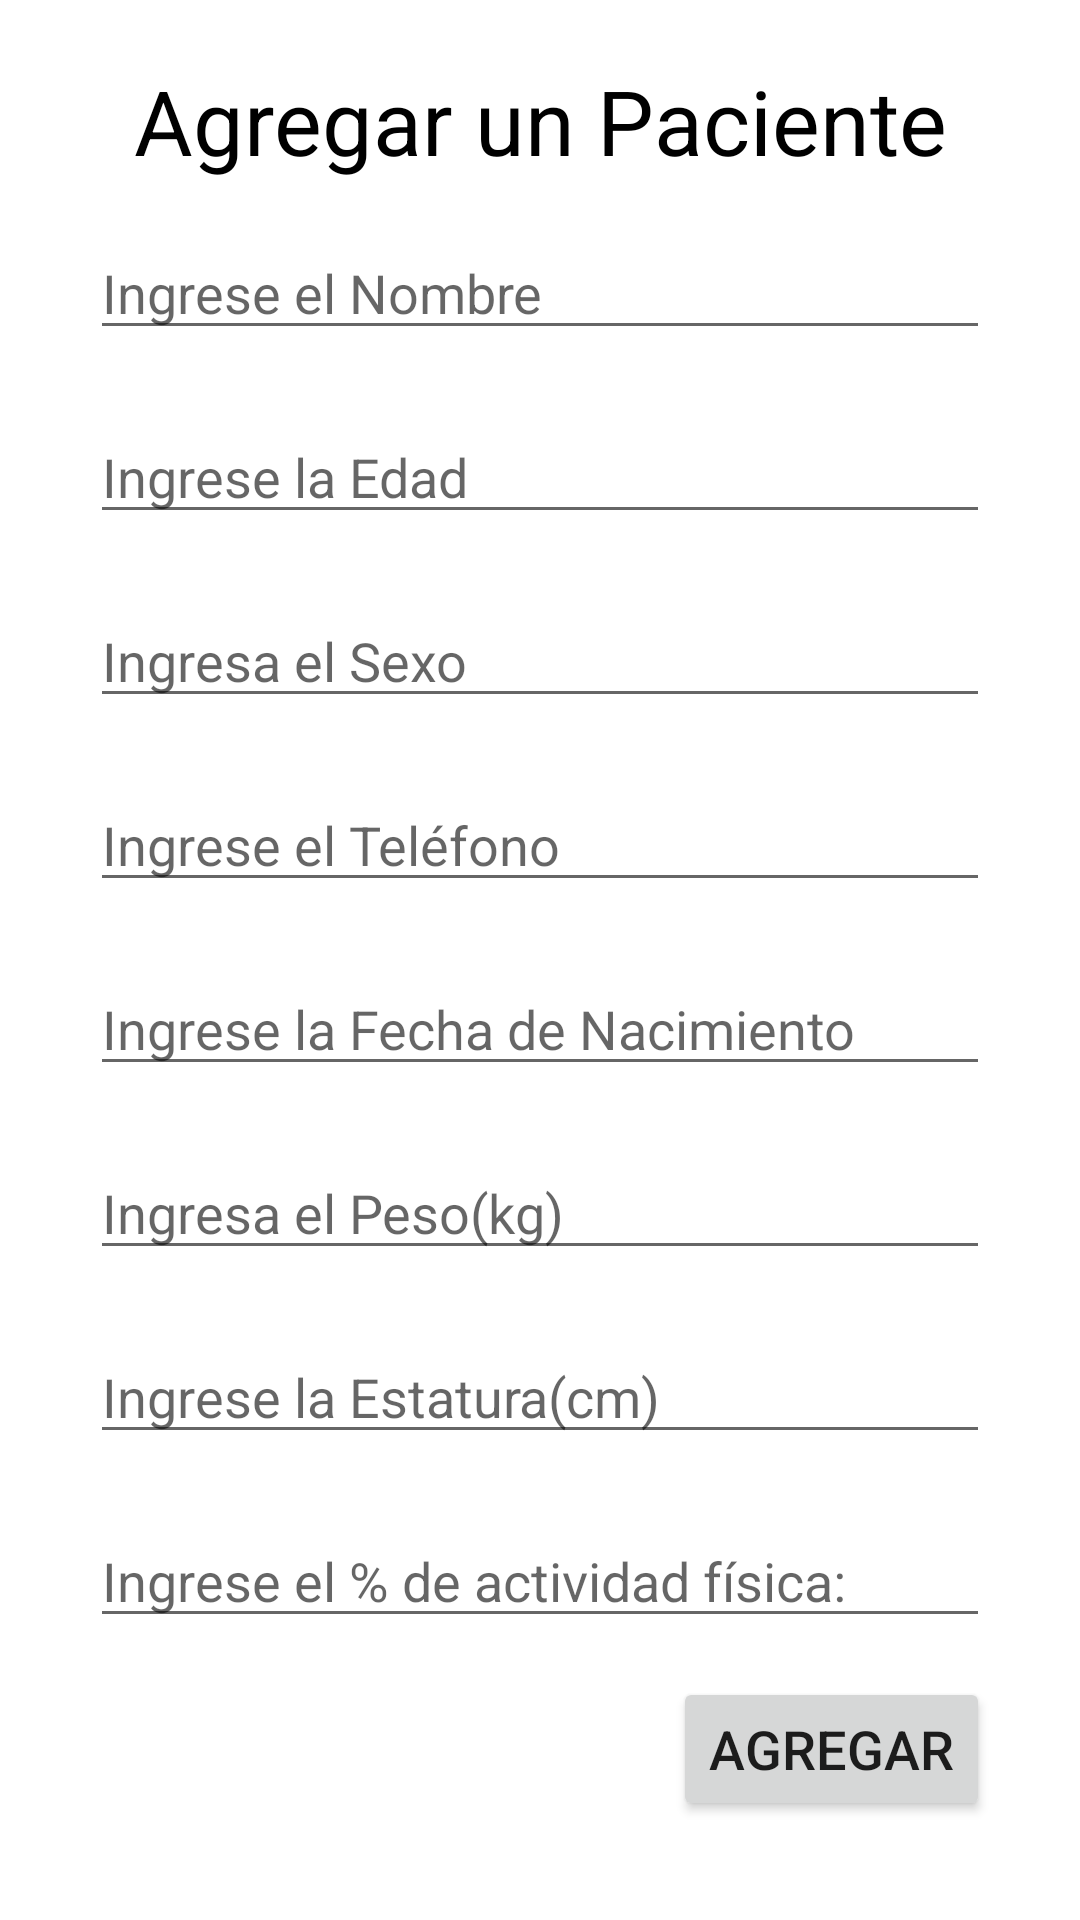

Layout XML and referenced resources for this Android screen:
<!-- AndroidManifest.xml: application theme Theme.NutriApp -->
<!-- res/layout/activity_agregar_paciente.xml -->
<?xml version="1.0" encoding="utf-8"?>
<androidx.constraintlayout.widget.ConstraintLayout xmlns:android="http://schemas.android.com/apk/res/android"
    xmlns:app="http://schemas.android.com/apk/res-auto"
    xmlns:tools="http://schemas.android.com/tools"
    android:layout_width="match_parent"
    android:layout_height="match_parent"
    tools:context=".agregarPaciente">

    <TextView
        android:id="@+id/textView2"
        android:layout_width="wrap_content"
        android:layout_height="wrap_content"
        android:layout_marginTop="20dp"
        android:text="@string/titulo_agregarPaciente"
        android:textColor="@color/black"
        android:textSize="30sp"
        app:layout_constraintEnd_toEndOf="parent"
        app:layout_constraintStart_toStartOf="parent"
        app:layout_constraintTop_toTopOf="parent" />

    <com.google.android.material.textfield.TextInputEditText
        android:id="@+id/txtNom"
        android:layout_width="0dp"
        android:layout_height="wrap_content"
        android:layout_marginStart="30dp"
        android:layout_marginTop="15dp"
        android:layout_marginEnd="30dp"
        android:hint="@string/nombre_paciente"
        app:layout_constraintEnd_toEndOf="parent"
        app:layout_constraintStart_toStartOf="parent"
        app:layout_constraintTop_toBottomOf="@+id/textView2"
        tools:ignore="TouchTargetSizeCheck,TextContrastCheck" />

    <com.google.android.material.textfield.TextInputEditText
        android:id="@+id/txtEdad"
        android:layout_width="match_parent"
        android:layout_height="wrap_content"
        android:layout_marginStart="30dp"
        android:layout_marginTop="20dp"
        android:layout_marginEnd="30dp"
        android:hint="@string/edad_paciente"
        app:layout_constraintEnd_toEndOf="parent"
        app:layout_constraintHorizontal_bias="1.0"
        app:layout_constraintStart_toStartOf="parent"
        app:layout_constraintTop_toBottomOf="@+id/txtNom"
        tools:ignore="TouchTargetSizeCheck,TextContrastCheck" />

    <com.google.android.material.textfield.TextInputEditText
        android:id="@+id/txtSex"
        android:layout_width="match_parent"
        android:layout_height="wrap_content"
        android:layout_marginStart="30dp"
        android:layout_marginTop="20dp"
        android:layout_marginEnd="30dp"
        android:hint="@string/stringsexo"
        app:layout_constraintEnd_toEndOf="parent"
        app:layout_constraintHorizontal_bias="0.0"
        app:layout_constraintStart_toStartOf="parent"
        app:layout_constraintTop_toBottomOf="@+id/txtEdad"
        tools:ignore="TouchTargetSizeCheck,TextContrastCheck" />

    <com.google.android.material.textfield.TextInputEditText
        android:id="@+id/txtTelefono"
        android:layout_width="match_parent"
        android:layout_height="wrap_content"
        android:layout_marginStart="30dp"
        android:layout_marginTop="20dp"
        android:layout_marginEnd="30dp"
        android:hint="@string/telefono_paciente"
        app:layout_constraintEnd_toEndOf="parent"
        app:layout_constraintHorizontal_bias="0.0"
        app:layout_constraintStart_toStartOf="parent"
        app:layout_constraintTop_toBottomOf="@+id/txtSex"
        tools:ignore="TouchTargetSizeCheck,TextContrastCheck" />

    <EditText
        android:id="@+id/txtNacimiento"
        android:layout_width="0dp"
        android:layout_height="wrap_content"
        android:layout_marginStart="30dp"
        android:layout_marginTop="20dp"
        android:layout_marginEnd="30dp"
        android:clickable="false"
        android:ems="10"
        android:focusable="false"
        android:focusableInTouchMode="false"
        android:hint="@string/nacimiento_paciente"
        android:importantForAutofill="no"
        android:inputType="date"
        app:layout_constraintEnd_toEndOf="parent"
        app:layout_constraintStart_toStartOf="parent"
        app:layout_constraintTop_toBottomOf="@+id/txtTelefono"
        tools:ignore="TouchTargetSizeCheck,TextContrastCheck" />

    <com.google.android.material.textfield.TextInputEditText
        android:id="@+id/txtPeso"
        android:layout_width="match_parent"
        android:layout_height="wrap_content"
        android:layout_marginStart="30dp"
        android:layout_marginTop="20dp"
        android:layout_marginEnd="30dp"
        android:hint="@string/peso_paciente"
        app:layout_constraintEnd_toEndOf="parent"
        app:layout_constraintHorizontal_bias="0.0"
        app:layout_constraintStart_toStartOf="parent"
        app:layout_constraintTop_toBottomOf="@+id/txtNacimiento"
        tools:ignore="TouchTargetSizeCheck,TextContrastCheck" />

    <com.google.android.material.textfield.TextInputEditText
        android:id="@+id/txtEstatura"
        android:layout_width="match_parent"
        android:layout_height="wrap_content"
        android:layout_marginStart="30dp"
        android:layout_marginTop="20dp"
        android:layout_marginEnd="30dp"
        android:hint="@string/talla_paciente"
        app:layout_constraintEnd_toEndOf="parent"
        app:layout_constraintHorizontal_bias="0.0"
        app:layout_constraintStart_toStartOf="parent"
        app:layout_constraintTop_toBottomOf="@+id/txtPeso"
        tools:ignore="TouchTargetSizeCheck,TextContrastCheck" />

    <com.google.android.material.textfield.TextInputEditText
        android:id="@+id/txtPA"
        android:layout_width="match_parent"
        android:layout_height="wrap_content"
        android:layout_marginStart="30dp"
        android:layout_marginTop="20dp"
        android:layout_marginEnd="30dp"
        android:hint="@string/porcentaje"
        app:layout_constraintEnd_toEndOf="parent"
        app:layout_constraintHorizontal_bias="0.0"
        app:layout_constraintStart_toStartOf="parent"
        app:layout_constraintTop_toBottomOf="@+id/txtEstatura"
        tools:ignore="TouchTargetSizeCheck,TextContrastCheck" />


    <Button
        android:id="@+id/btnAbrirAgregar"
        android:layout_width="wrap_content"
        android:layout_height="wrap_content"
        android:layout_marginEnd="30dp"
        android:layout_marginBottom="20dp"
        android:onClick="agregarDatos"
        android:text="@string/agregar"
        android:textSize="18sp"
        app:layout_constraintBottom_toBottomOf="parent"
        app:layout_constraintEnd_toEndOf="parent"
        app:layout_constraintTop_toBottomOf="@+id/txtPA"
        tools:ignore="TextContrastCheck" />

</androidx.constraintlayout.widget.ConstraintLayout>
<!-- resources referenced by this layout -->
<resources>
  <color name="black">#FF000000</color>
  <string name="agregar">Agregar</string>
  <string name="edad_paciente">Ingrese la Edad</string>
  <string name="nacimiento_paciente">Ingrese la Fecha de Nacimiento</string>
  <string name="nombre_paciente">Ingrese el Nombre</string>
  <string name="peso_paciente">Ingresa el Peso(kg)</string>
  <string name="porcentaje">Ingrese el % de actividad física:</string>
  <string name="stringsexo">Ingresa el Sexo</string>
  <string name="talla_paciente">Ingrese la Estatura(cm)</string>
  <string name="telefono_paciente">Ingrese el Teléfono</string>
  <string name="titulo_agregarPaciente">Agregar un Paciente</string>
  <style name="Theme.NutriApp" parent="Theme.MaterialComponents.DayNight.DarkActionBar">
          
          <item name="colorPrimary">@color/purple_500</item>
          <item name="colorPrimaryVariant">@color/purple_700</item>
          <item name="colorOnPrimary">@color/white</item>
          
          <item name="colorSecondary">@color/teal_200</item>
          <item name="colorSecondaryVariant">@color/teal_700</item>
          <item name="colorOnSecondary">@color/black</item>
          
          <item name="android:statusBarColor" tools:targetApi="l">?attr/colorPrimaryVariant</item>
          
      </style>
  <color name="purple_500">#F18CB1</color>
  <color name="purple_700">#F18CB1</color>
  <color name="white">#FFFFFFFF</color>
  <color name="teal_200">#AA88D8</color>
  <color name="teal_700">#AA88D8</color>
</resources>
